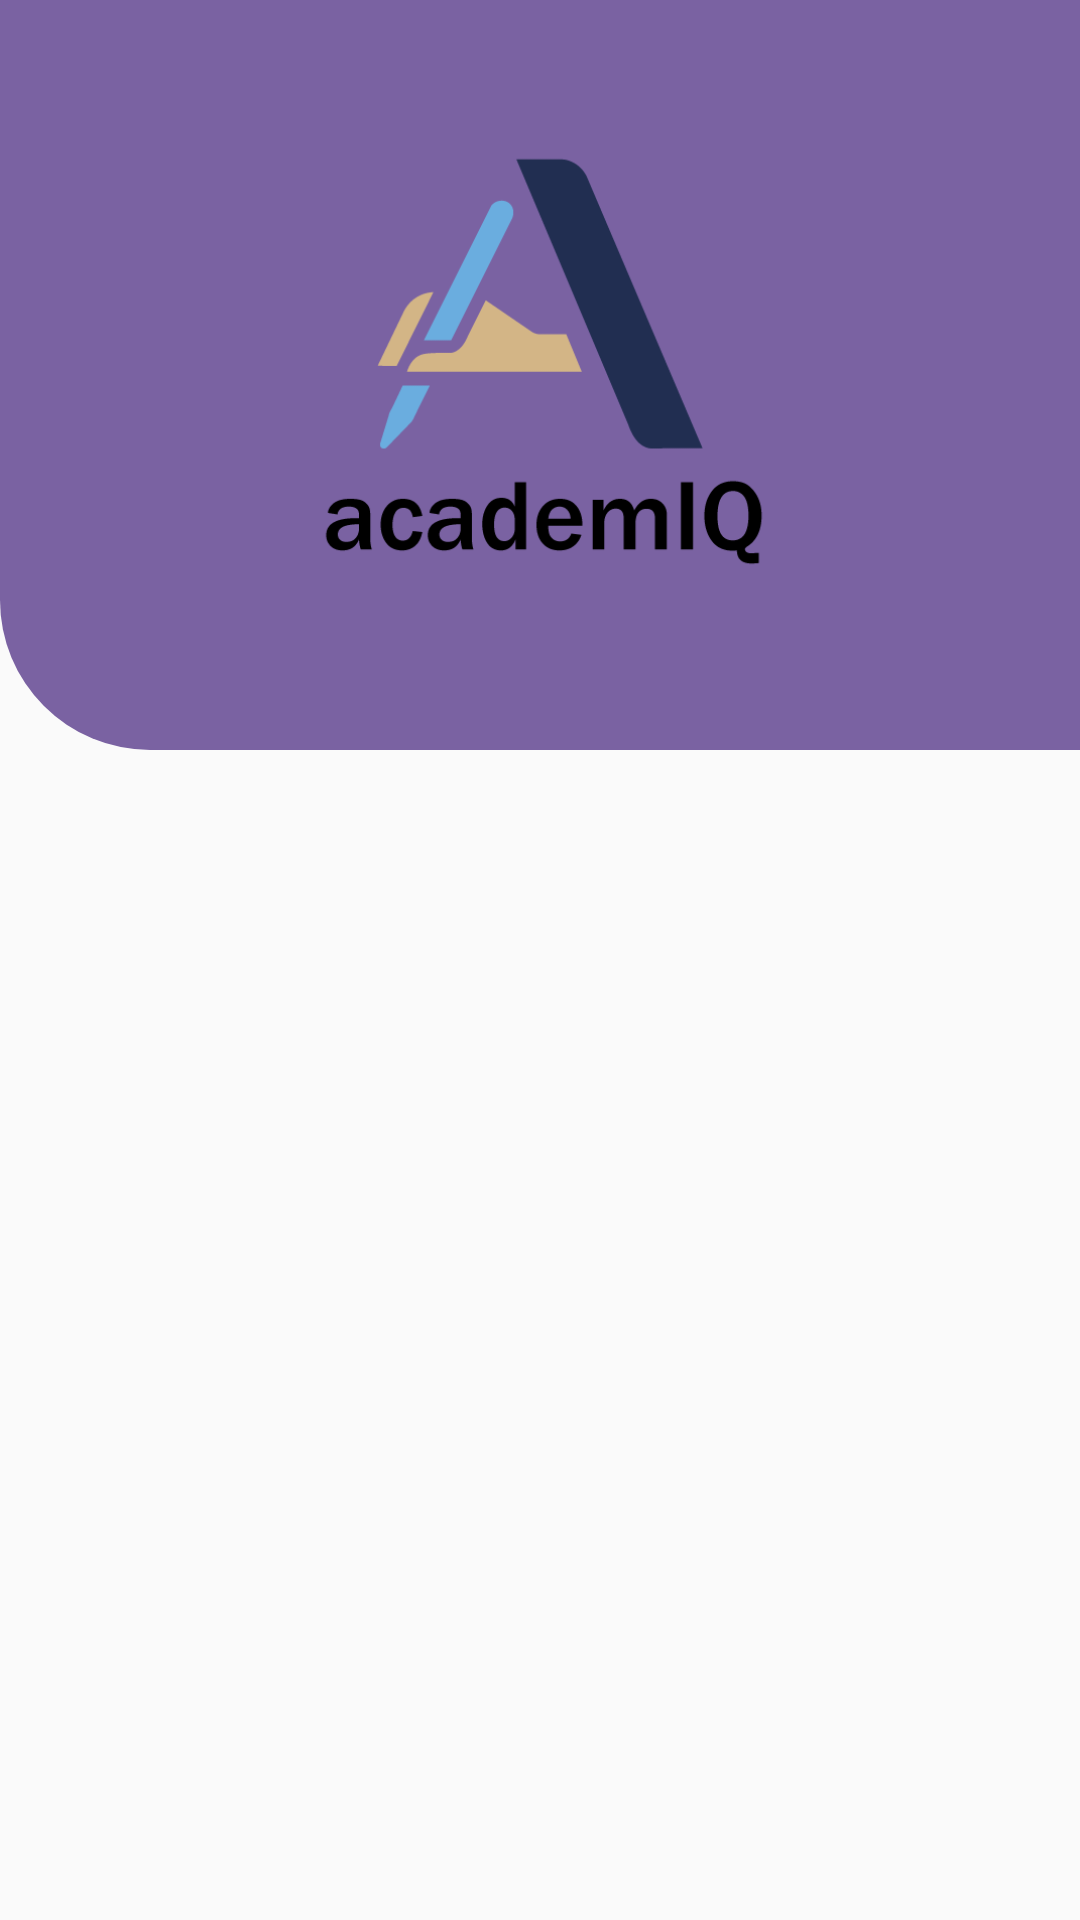

Layout XML and referenced resources for this Android screen:
<!-- AndroidManifest.xml: application theme AppTheme -->
<!-- res/layout/activity_target_page.xml -->
<?xml version="1.0" encoding="utf-8"?>
<LinearLayout xmlns:android="http://schemas.android.com/apk/res/android"
    xmlns:app="http://schemas.android.com/apk/res-auto"
    xmlns:tools="http://schemas.android.com/tools"
    android:layout_width="match_parent"
    android:layout_height="match_parent"
    android:orientation="vertical"
    tools:context=".targetPage">

    <LinearLayout
        android:layout_width="match_parent"
        android:layout_height="250dp"
        android:background="@drawable/custom_shape1"
        android:gravity="center"
        >
    <ImageView
        android:layout_width="200dp"
        android:layout_height="200dp"
        android:layout_gravity="center"
        android:background="@drawable/academiq"
        />
    </LinearLayout>
    <androidx.recyclerview.widget.RecyclerView
        android:id="@+id/recyclerView"
        android:layout_gravity="center"
        android:layout_width="match_parent"
        android:layout_height="match_parent"></androidx.recyclerview.widget.RecyclerView>

</LinearLayout>
<!-- resources referenced by this layout -->
<resources>
  <!-- drawable academiq: png bitmap (drawable, 11400 bytes) -->
  <!-- drawable custom_shape1 (drawable) -->
  <?xml version="1.0" encoding="utf-8"?>
  <shape xmlns:android="http://schemas.android.com/apk/res/android"
      android:shape="rectangle">
  
      <solid android:color="#7A62A2"
          />
      <corners
          android:bottomLeftRadius="50dp"
          />
  </shape>
  <style name="AppTheme" parent="Theme.AppCompat.Light.NoActionBar">
          
          <item name="colorPrimary">@color/colorPrimary</item>
          <item name="colorPrimaryDark">@color/colorPrimaryDark</item>
          <item name="colorAccent">@color/colorAccent</item>
      </style>
  <color name="colorPrimary">#000</color>
  <color name="colorPrimaryDark">#00574B</color>
  <color name="colorAccent">#D81B60</color>
</resources>
